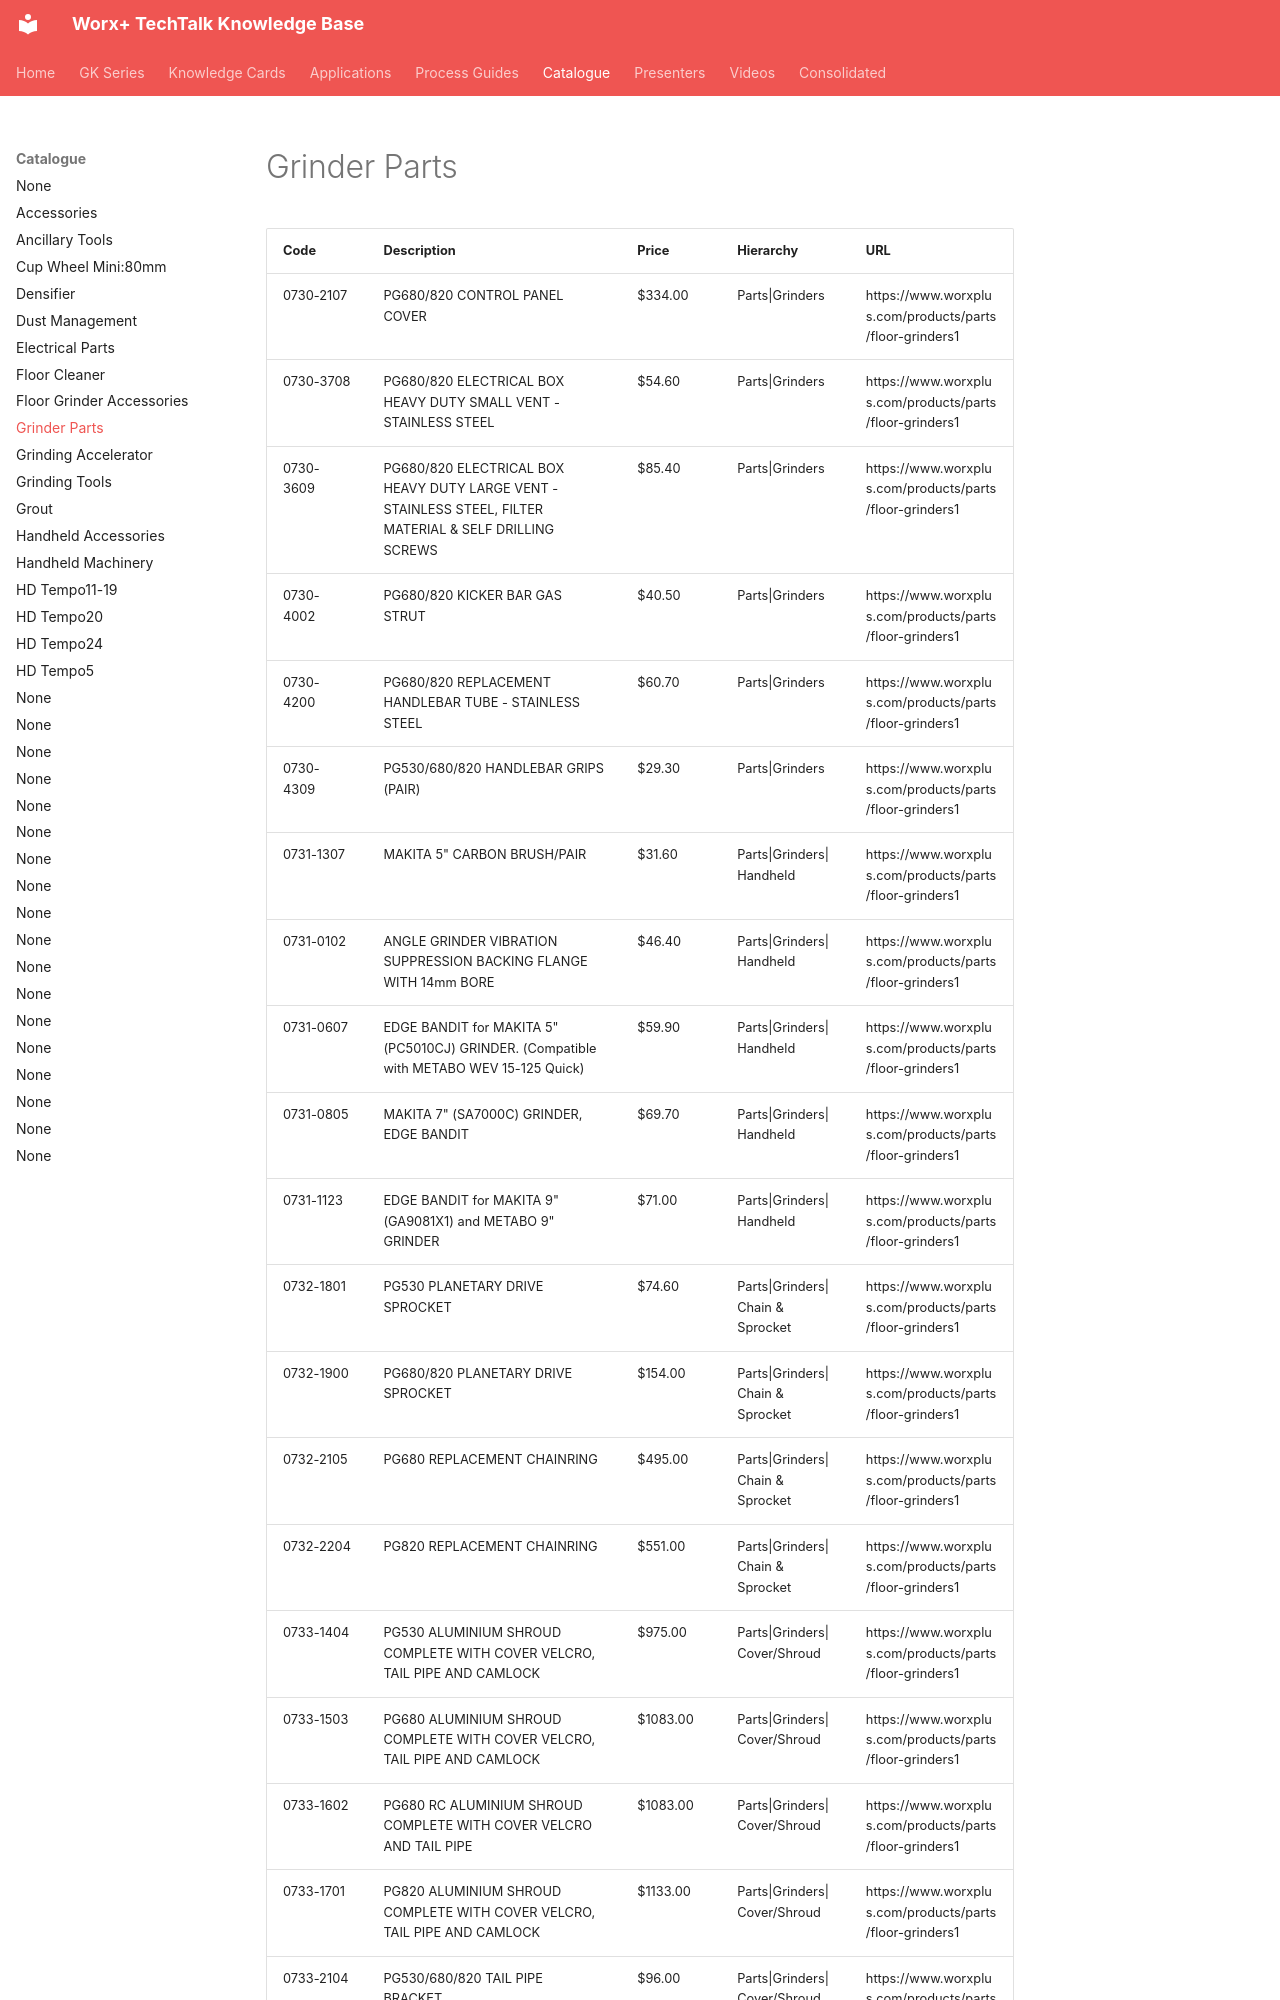

repository: vg3131/kb-mcp · page: catalogue/grinder-parts/index.html · generator: mkdocs

---
title: "Grinder Parts"
type: "product_category"
products: 86
generated: "2026-05-09"
---

# Grinder Parts

| Code | Description | Price | Hierarchy | URL |
| --- | --- | --- | --- | --- |
| 0730-2107 | PG680/820 CONTROL PANEL COVER | $334.00 | Parts\|Grinders | https://www.worxplus.com/products/parts/floor-grinders1 |
| 0730-3708 | PG680/820 ELECTRICAL BOX HEAVY DUTY SMALL VENT - STAINLESS STEEL | $54.60 | Parts\|Grinders | https://www.worxplus.com/products/parts/floor-grinders1 |
| 0730-3609 | PG680/820 ELECTRICAL BOX HEAVY DUTY LARGE VENT - STAINLESS STEEL, FILTER MATERIAL & SELF DRILLING SCREWS | $85.40 | Parts\|Grinders | https://www.worxplus.com/products/parts/floor-grinders1 |
| 0730-4002 | PG680/820 KICKER BAR GAS STRUT | $40.50 | Parts\|Grinders | https://www.worxplus.com/products/parts/floor-grinders1 |
| 0730-4200 | PG680/820 REPLACEMENT HANDLEBAR TUBE - STAINLESS STEEL | $60.70 | Parts\|Grinders | https://www.worxplus.com/products/parts/floor-grinders1 |
| 0730-4309 | PG530/680/820 HANDLEBAR GRIPS (PAIR) | $29.30 | Parts\|Grinders | https://www.worxplus.com/products/parts/floor-grinders1 |
| 0731-1307 | MAKITA 5" CARBON BRUSH/PAIR | $31.60 | Parts\|Grinders\|Handheld | https://www.worxplus.com/products/parts/floor-grinders1 |
| 0731-0102 | ANGLE GRINDER VIBRATION SUPPRESSION BACKING FLANGE WITH 14mm BORE | $46.40 | Parts\|Grinders\|Handheld | https://www.worxplus.com/products/parts/floor-grinders1 |
| 0731-0607 | EDGE BANDIT for MAKITA 5" (PC5010CJ) GRINDER. (Compatible with METABO WEV 15-125 Quick) | $59.90 | Parts\|Grinders\|Handheld | https://www.worxplus.com/products/parts/floor-grinders1 |
| 0731-0805 | MAKITA 7" (SA7000C) GRINDER, EDGE BANDIT | $69.70 | Parts\|Grinders\|Handheld | https://www.worxplus.com/products/parts/floor-grinders1 |
| 0731-1123 | EDGE BANDIT for MAKITA 9" (GA9081X1) and METABO 9" GRINDER | $71.00 | Parts\|Grinders\|Handheld | https://www.worxplus.com/products/parts/floor-grinders1 |
| 0732-1801 | PG530 PLANETARY DRIVE SPROCKET | $74.60 | Parts\|Grinders\|Chain & Sprocket | https://www.worxplus.com/products/parts/floor-grinders1 |
| 0732-1900 | PG680/820 PLANETARY DRIVE SPROCKET | $154.00 | Parts\|Grinders\|Chain & Sprocket | https://www.worxplus.com/products/parts/floor-grinders1 |
| 0732-2105 | PG680 REPLACEMENT CHAINRING | $495.00 | Parts\|Grinders\|Chain & Sprocket | https://www.worxplus.com/products/parts/floor-grinders1 |
| 0732-2204 | PG820 REPLACEMENT CHAINRING | $551.00 | Parts\|Grinders\|Chain & Sprocket | https://www.worxplus.com/products/parts/floor-grinders1 |
| 0733-1404 | PG530 ALUMINIUM SHROUD COMPLETE WITH COVER VELCRO, TAIL PIPE AND CAMLOCK | $975.00 | Parts\|Grinders\|Cover/Shroud | https://www.worxplus.com/products/parts/floor-grinders1 |
| 0733-1503 | PG680 ALUMINIUM SHROUD COMPLETE WITH COVER VELCRO, TAIL PIPE AND CAMLOCK | $1083.00 | Parts\|Grinders\|Cover/Shroud | https://www.worxplus.com/products/parts/floor-grinders1 |
| 0733-1602 | PG680 RC ALUMINIUM SHROUD COMPLETE WITH COVER VELCRO AND TAIL PIPE | $1083.00 | Parts\|Grinders\|Cover/Shroud | https://www.worxplus.com/products/parts/floor-grinders1 |
| 0733-1701 | PG820 ALUMINIUM SHROUD COMPLETE WITH COVER VELCRO, TAIL PIPE AND CAMLOCK | $1133.00 | Parts\|Grinders\|Cover/Shroud
